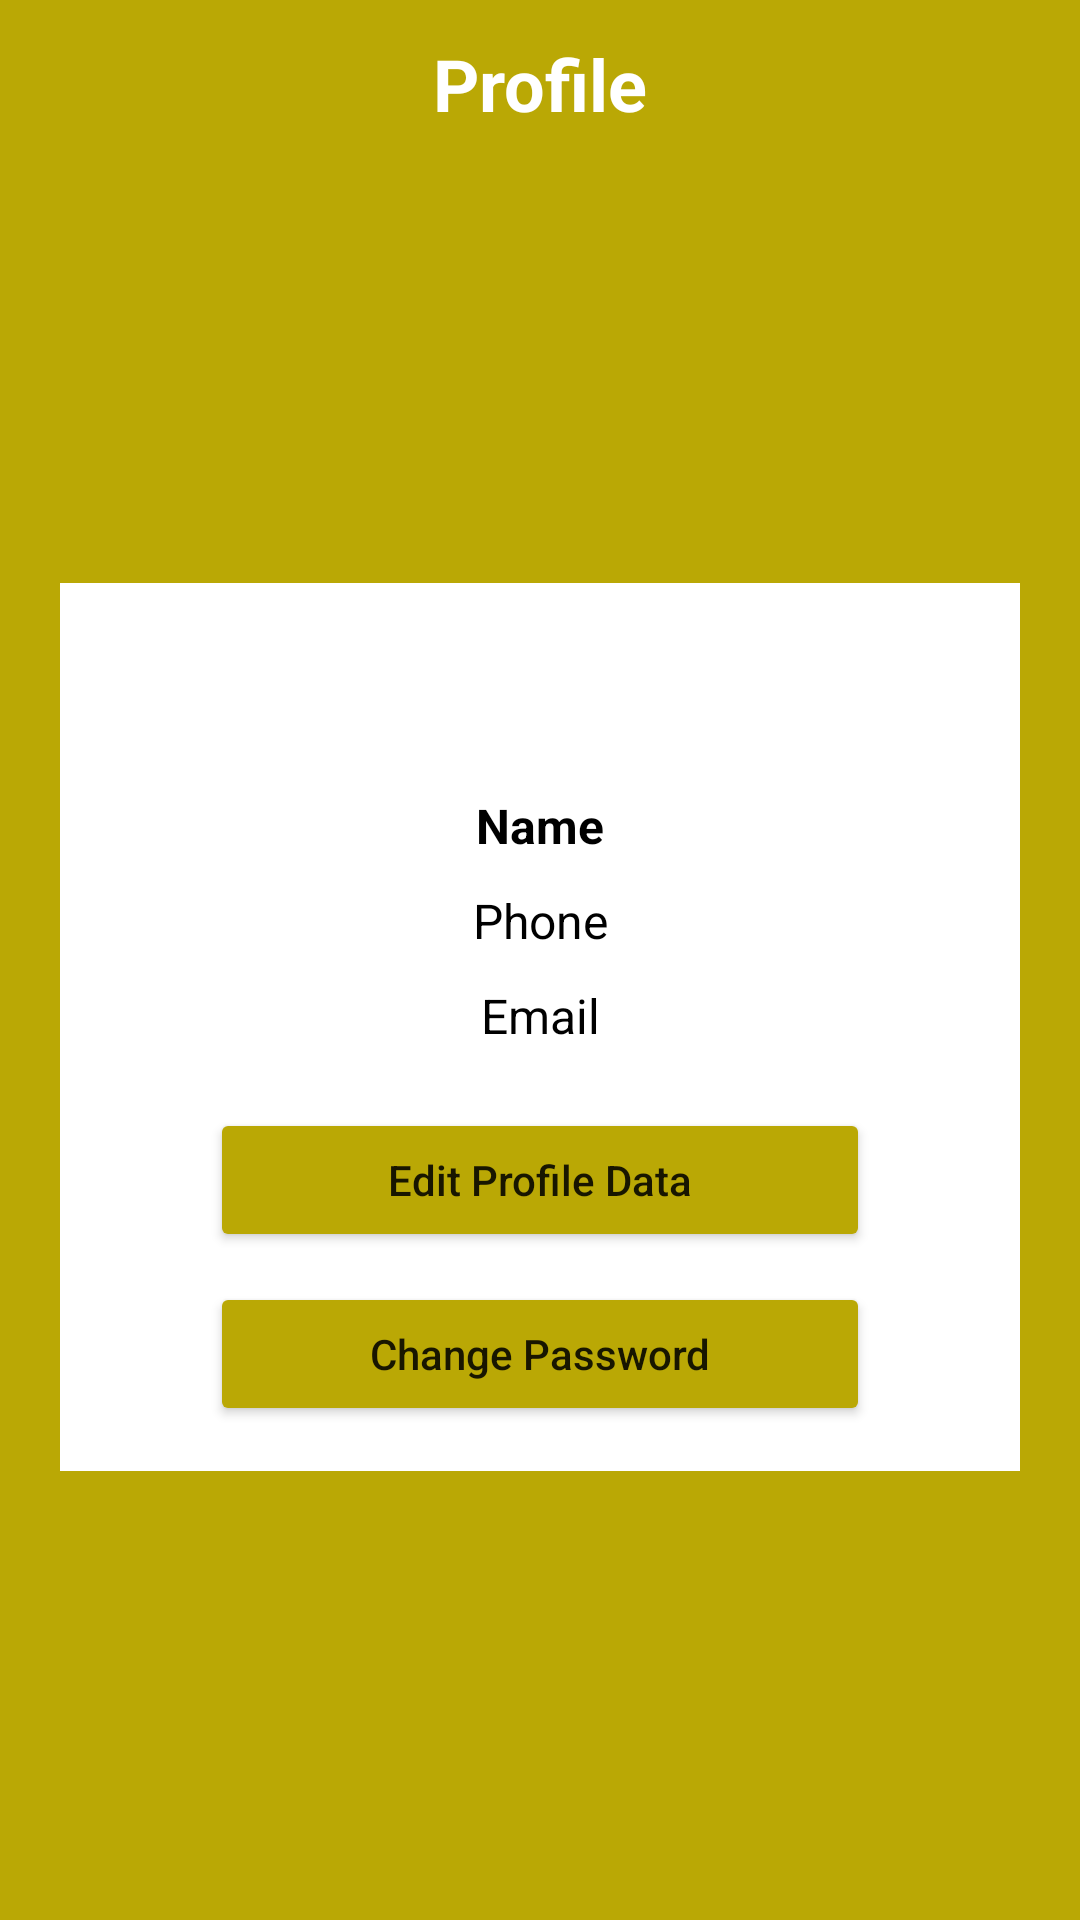

Produce the Android XML layout that renders to this screen, including the resource entries it uses.
<!-- AndroidManifest.xml: application theme AppTheme -->
<!-- res/layout/activity_profile.xml -->
<?xml version="1.0" encoding="utf-8"?>
<FrameLayout xmlns:android="http://schemas.android.com/apk/res/android"
    xmlns:app="http://schemas.android.com/apk/res-auto"
    xmlns:tools="http://schemas.android.com/tools"
    android:layout_width="match_parent"
    android:layout_height="match_parent"
    android:background="@color/colorPrimary"
    tools:context="com.openthedoor.ProfileActivity">

    <android.support.design.widget.AppBarLayout
        android:id="@+id/profile_appBar_layout_id"
        android:layout_width="match_parent"
        android:layout_height="wrap_content"
        app:layout_constraintEnd_toEndOf="parent"
        app:layout_constraintStart_toStartOf="parent"
        app:layout_constraintTop_toTopOf="parent">

        <android.support.v7.widget.Toolbar
            android:id="@+id/profile_toolbar"
            android:layout_width="match_parent"
            android:layout_height="?attr/actionBarSize"
            android:background="@android:color/transparent">

            <TextView
                android:layout_width="wrap_content"
                android:layout_height="wrap_content"
                android:layout_gravity="center"
                android:text="@string/profile"
                android:textColor="@android:color/white"
                android:textSize="24sp"
                android:textStyle="bold" />

            <ImageView
                android:id="@+id/profile_back_txtV_id"
                android:layout_width="30dp"
                android:layout_height="30dp"
                android:layout_gravity="left|center_vertical"
                android:layout_marginLeft="10dp"
                android:background="@drawable/ic_arrow_back_black_24dp"
                android:scaleType="fitXY" />

        </android.support.v7.widget.Toolbar>
    </android.support.design.widget.AppBarLayout>

    <FrameLayout
        android:layout_width="match_parent"
        android:layout_height="wrap_content"
        android:layout_gravity="center">

        <android.support.constraint.ConstraintLayout
            android:layout_width="match_parent"
            android:layout_height="wrap_content"
            android:layout_gravity="center_vertical"
            android:layout_marginLeft="@dimen/margin_left"
            android:layout_marginTop="30dp"
            android:layout_marginRight="@dimen/margin_left"
            android:background="@color/white"
            android:padding="30dp">

            <TextView
                android:id="@+id/profile_userName_txtV"
                android:layout_width="0dp"
                android:layout_height="wrap_content"
                android:layout_marginTop="40dp"
                android:maxLines="1"
                android:text="@string/name"
                android:textAlignment="center"
                android:textColor="@android:color/black"
                android:textSize="16sp"
                android:textStyle="bold"
                app:layout_constraintEnd_toEndOf="parent"
                app:layout_constraintStart_toStartOf="parent"
                app:layout_constraintTop_toTopOf="parent" />

            <TextView
                android:id="@+id/profile_userPhone_txtV"
                android:layout_width="wrap_content"
                android:layout_height="wrap_content"
                android:layout_marginTop="10dp"
                android:text="@string/phone"
                android:textAlignment="center"
                android:textColor="@android:color/black"
                android:textSize="16sp"
                app:layout_constraintEnd_toEndOf="@id/profile_userName_txtV"
                app:layout_constraintStart_toStartOf="@id/profile_userName_txtV"
                app:layout_constraintTop_toBottomOf="@id/profile_userName_txtV" />

            <TextView
                android:id="@+id/profile_userEmail_txtV"
                android:layout_width="wrap_content"
                android:layout_height="wrap_content"
                android:layout_marginTop="10dp"
                android:text="@string/email"
                android:textAlignment="center"
                android:textColor="@android:color/black"
                android:textSize="16sp"
                app:layout_constraintEnd_toEndOf="@id/profile_userName_txtV"
                app:layout_constraintStart_toStartOf="@id/profile_userName_txtV"
                app:layout_constraintTop_toBottomOf="@id/profile_userPhone_txtV" />

            <Button
                android:id="@+id/edit_profile_date"
                android:layout_width="match_parent"
                android:layout_height="wrap_content"
                android:layout_marginLeft="@dimen/margin_left"
                android:layout_marginTop="20dp"
                android:layout_marginRight="@dimen/margin_left"
                android:backgroundTint="@color/colorPrimary"
                android:text="@string/edit_profile_date"
                android:textAllCaps="false"
                app:layout_constraintEnd_toEndOf="@id/profile_userName_txtV"
                app:layout_constraintStart_toStartOf="@id/profile_userName_txtV"
                app:layout_constraintTop_toBottomOf="@id/profile_userEmail_txtV" />

            <Button
                android:id="@+id/change_password"
                android:layout_width="match_parent"
                android:layout_height="wrap_content"
                android:layout_marginLeft="@dimen/margin_left"
                android:layout_marginTop="10dp"
                android:layout_marginRight="@dimen/margin_left"
                android:backgroundTint="@color/colorPrimary"
                android:text="@string/change_password"
                android:textAllCaps="false"
                app:layout_constraintEnd_toEndOf="@id/profile_userName_txtV"
                app:layout_constraintStart_toStartOf="@id/profile_userName_txtV"
                app:layout_constraintTop_toBottomOf="@+id/edit_profile_date" />

        </android.support.constraint.ConstraintLayout>

        <ImageView
            android:layout_width="100dp"
            android:layout_height="100dp"
            android:layout_gravity="center_horizontal"
            android:src="@drawable/review_user_pic_withframe" />
    </FrameLayout>
</FrameLayout>
<!-- resources referenced by this layout -->
<resources>
  <color name="colorPrimary">#baa805</color>
  <color name="white">#ffffff</color>
  <dimen name="margin_left">20dp</dimen>
  <string name="change_password">Change Password</string>
  <string name="edit_profile_date">Edit Profile Data</string>
  <string name="email">Email</string>
  <string name="name">Name</string>
  <string name="phone">Phone</string>
  <string name="profile">Profile</string>
  <style name="AppTheme" parent="Theme.MaterialComponents.Light.NoActionBar">
          
          <item name="colorPrimary">@color/colorPrimary</item>
          <item name="colorPrimaryDark">@color/colorPrimaryDark</item>
          <item name="colorAccent">@color/colorAccent</item>
      </style>
  <color name="colorPrimaryDark">#a39308</color>
  <color name="colorAccent">#baa805</color>
</resources>
